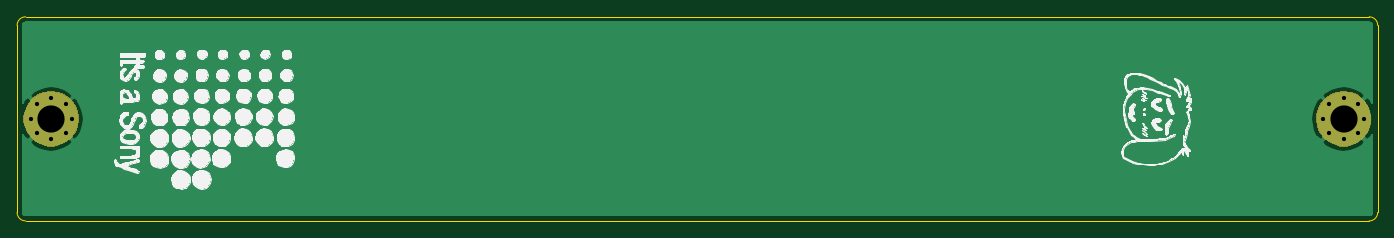
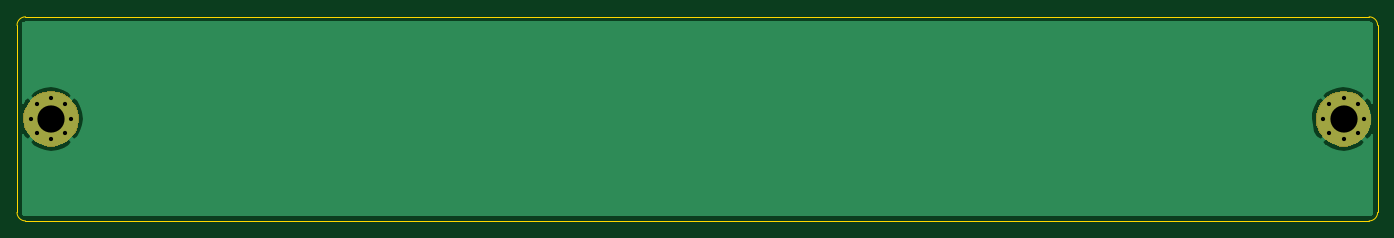
Circuit board: 11 layer files. Board 160.0 x 24.0 mm.
- bottom_copper: sony_plate-B_Cu.gbr (7878 bytes)
- bottom_mask: sony_plate-B_Mask.gbr (2642 bytes)
- paste: sony_plate-B_Paste.gbr (492 bytes)
- bottom_silk: sony_plate-B_SilkS.gbr (493 bytes)
- outline: sony_plate-Edge_Cuts.gbr (985 bytes)
- top_copper: sony_plate-F_Cu.gbr (7878 bytes)
- top_mask: sony_plate-F_Mask.gbr (2642 bytes)
- paste: sony_plate-F_Paste.gbr (492 bytes)
- top_silk: sony_plate-F_SilkS.gbr (94930 bytes)
- drill: sony_plate-NPTH.drl (271 bytes)
- drill: sony_plate-PTH.drl (577 bytes)

=== bottom_copper: sony_plate-B_Cu.gbr (7878 bytes, source omitted) ===
=== bottom_mask: sony_plate-B_Mask.gbr ===
G04 #@! TF.GenerationSoftware,KiCad,Pcbnew,(5.1.5)-2*
G04 #@! TF.CreationDate,2020-03-13T20:39:15+13:00*
G04 #@! TF.ProjectId,sony_plate,736f6e79-5f70-46c6-9174-652e6b696361,rev?*
G04 #@! TF.SameCoordinates,Original*
G04 #@! TF.FileFunction,Soldermask,Bot*
G04 #@! TF.FilePolarity,Negative*
%FSLAX46Y46*%
G04 Gerber Fmt 4.6, Leading zero omitted, Abs format (unit mm)*
G04 Created by KiCad (PCBNEW (5.1.5)-2) date 2020-03-13 20:39:15*
%MOMM*%
%LPD*%
G04 APERTURE LIST*
%ADD10C,0.100000*%
G04 APERTURE END LIST*
D10*
G36*
X34634239Y-108811467D02*
G01*
X34948282Y-108873934D01*
X35539926Y-109119001D01*
X36072392Y-109474784D01*
X36525216Y-109927608D01*
X36880999Y-110460074D01*
X37126066Y-111051718D01*
X37126066Y-111051719D01*
X37251000Y-111679803D01*
X37251000Y-112320197D01*
X37188533Y-112634239D01*
X37126066Y-112948282D01*
X36880999Y-113539926D01*
X36525216Y-114072392D01*
X36072392Y-114525216D01*
X35539926Y-114880999D01*
X34948282Y-115126066D01*
X34634239Y-115188533D01*
X34320197Y-115251000D01*
X33679803Y-115251000D01*
X33365761Y-115188533D01*
X33051718Y-115126066D01*
X32460074Y-114880999D01*
X31927608Y-114525216D01*
X31474784Y-114072392D01*
X31119001Y-113539926D01*
X30873934Y-112948282D01*
X30811467Y-112634239D01*
X30749000Y-112320197D01*
X30749000Y-111679803D01*
X30873934Y-111051719D01*
X30873934Y-111051718D01*
X31119001Y-110460074D01*
X31474784Y-109927608D01*
X31927608Y-109474784D01*
X32460074Y-109119001D01*
X33051718Y-108873934D01*
X33365761Y-108811467D01*
X33679803Y-108749000D01*
X34320197Y-108749000D01*
X34634239Y-108811467D01*
G37*
G36*
X186634239Y-108811467D02*
G01*
X186948282Y-108873934D01*
X187539926Y-109119001D01*
X188072392Y-109474784D01*
X188525216Y-109927608D01*
X188880999Y-110460074D01*
X189126066Y-111051718D01*
X189126066Y-111051719D01*
X189251000Y-111679803D01*
X189251000Y-112320197D01*
X189188533Y-112634239D01*
X189126066Y-112948282D01*
X188880999Y-113539926D01*
X188525216Y-114072392D01*
X188072392Y-114525216D01*
X187539926Y-114880999D01*
X186948282Y-115126066D01*
X186634239Y-115188533D01*
X186320197Y-115251000D01*
X185679803Y-115251000D01*
X185365761Y-115188533D01*
X185051718Y-115126066D01*
X184460074Y-114880999D01*
X183927608Y-114525216D01*
X183474784Y-114072392D01*
X183119001Y-113539926D01*
X182873934Y-112948282D01*
X182811467Y-112634239D01*
X182749000Y-112320197D01*
X182749000Y-111679803D01*
X182873934Y-111051719D01*
X182873934Y-111051718D01*
X183119001Y-110460074D01*
X183474784Y-109927608D01*
X183927608Y-109474784D01*
X184460074Y-109119001D01*
X185051718Y-108873934D01*
X185365761Y-108811467D01*
X185679803Y-108749000D01*
X186320197Y-108749000D01*
X186634239Y-108811467D01*
G37*
M02*

=== paste: sony_plate-B_Paste.gbr ===
G04 #@! TF.GenerationSoftware,KiCad,Pcbnew,(5.1.5)-2*
G04 #@! TF.CreationDate,2020-03-13T20:39:15+13:00*
G04 #@! TF.ProjectId,sony_plate,736f6e79-5f70-46c6-9174-652e6b696361,rev?*
G04 #@! TF.SameCoordinates,Original*
G04 #@! TF.FileFunction,Paste,Bot*
G04 #@! TF.FilePolarity,Positive*
%FSLAX46Y46*%
G04 Gerber Fmt 4.6, Leading zero omitted, Abs format (unit mm)*
G04 Created by KiCad (PCBNEW (5.1.5)-2) date 2020-03-13 20:39:15*
%MOMM*%
%LPD*%
G04 APERTURE LIST*
G04 APERTURE END LIST*
M02*

=== bottom_silk: sony_plate-B_SilkS.gbr ===
G04 #@! TF.GenerationSoftware,KiCad,Pcbnew,(5.1.5)-2*
G04 #@! TF.CreationDate,2020-03-13T20:39:15+13:00*
G04 #@! TF.ProjectId,sony_plate,736f6e79-5f70-46c6-9174-652e6b696361,rev?*
G04 #@! TF.SameCoordinates,Original*
G04 #@! TF.FileFunction,Legend,Bot*
G04 #@! TF.FilePolarity,Positive*
%FSLAX46Y46*%
G04 Gerber Fmt 4.6, Leading zero omitted, Abs format (unit mm)*
G04 Created by KiCad (PCBNEW (5.1.5)-2) date 2020-03-13 20:39:15*
%MOMM*%
%LPD*%
G04 APERTURE LIST*
G04 APERTURE END LIST*
M02*

=== outline: sony_plate-Edge_Cuts.gbr ===
G04 #@! TF.GenerationSoftware,KiCad,Pcbnew,(5.1.5)-2*
G04 #@! TF.CreationDate,2020-03-13T20:39:15+13:00*
G04 #@! TF.ProjectId,sony_plate,736f6e79-5f70-46c6-9174-652e6b696361,rev?*
G04 #@! TF.SameCoordinates,Original*
G04 #@! TF.FileFunction,Profile,NP*
%FSLAX46Y46*%
G04 Gerber Fmt 4.6, Leading zero omitted, Abs format (unit mm)*
G04 Created by KiCad (PCBNEW (5.1.5)-2) date 2020-03-13 20:39:15*
%MOMM*%
%LPD*%
G04 APERTURE LIST*
%ADD10C,0.050000*%
G04 APERTURE END LIST*
D10*
X31000000Y-100000000D02*
X189000000Y-100000000D01*
X30000000Y-123000000D02*
X30000000Y-101000000D01*
X189000000Y-124000000D02*
X31000000Y-124000000D01*
X190000000Y-101000000D02*
X190000000Y-123000000D01*
X31000000Y-124000000D02*
G75*
G02X30000000Y-123000000I0J1000000D01*
G01*
X30000000Y-101000000D02*
G75*
G02X31000000Y-100000000I1000000J0D01*
G01*
X190000000Y-123000000D02*
G75*
G02X189000000Y-124000000I-1000000J0D01*
G01*
X189000000Y-100000000D02*
G75*
G02X190000000Y-101000000I0J-1000000D01*
G01*
M02*

=== top_copper: sony_plate-F_Cu.gbr (7878 bytes, source omitted) ===
=== top_mask: sony_plate-F_Mask.gbr ===
G04 #@! TF.GenerationSoftware,KiCad,Pcbnew,(5.1.5)-2*
G04 #@! TF.CreationDate,2020-03-13T20:39:15+13:00*
G04 #@! TF.ProjectId,sony_plate,736f6e79-5f70-46c6-9174-652e6b696361,rev?*
G04 #@! TF.SameCoordinates,Original*
G04 #@! TF.FileFunction,Soldermask,Top*
G04 #@! TF.FilePolarity,Negative*
%FSLAX46Y46*%
G04 Gerber Fmt 4.6, Leading zero omitted, Abs format (unit mm)*
G04 Created by KiCad (PCBNEW (5.1.5)-2) date 2020-03-13 20:39:15*
%MOMM*%
%LPD*%
G04 APERTURE LIST*
%ADD10C,0.100000*%
G04 APERTURE END LIST*
D10*
G36*
X34634239Y-108811467D02*
G01*
X34948282Y-108873934D01*
X35539926Y-109119001D01*
X36072392Y-109474784D01*
X36525216Y-109927608D01*
X36880999Y-110460074D01*
X37126066Y-111051718D01*
X37126066Y-111051719D01*
X37251000Y-111679803D01*
X37251000Y-112320197D01*
X37188533Y-112634239D01*
X37126066Y-112948282D01*
X36880999Y-113539926D01*
X36525216Y-114072392D01*
X36072392Y-114525216D01*
X35539926Y-114880999D01*
X34948282Y-115126066D01*
X34634239Y-115188533D01*
X34320197Y-115251000D01*
X33679803Y-115251000D01*
X33365761Y-115188533D01*
X33051718Y-115126066D01*
X32460074Y-114880999D01*
X31927608Y-114525216D01*
X31474784Y-114072392D01*
X31119001Y-113539926D01*
X30873934Y-112948282D01*
X30811467Y-112634239D01*
X30749000Y-112320197D01*
X30749000Y-111679803D01*
X30873934Y-111051719D01*
X30873934Y-111051718D01*
X31119001Y-110460074D01*
X31474784Y-109927608D01*
X31927608Y-109474784D01*
X32460074Y-109119001D01*
X33051718Y-108873934D01*
X33365761Y-108811467D01*
X33679803Y-108749000D01*
X34320197Y-108749000D01*
X34634239Y-108811467D01*
G37*
G36*
X186634239Y-108811467D02*
G01*
X186948282Y-108873934D01*
X187539926Y-109119001D01*
X188072392Y-109474784D01*
X188525216Y-109927608D01*
X188880999Y-110460074D01*
X189126066Y-111051718D01*
X189126066Y-111051719D01*
X189251000Y-111679803D01*
X189251000Y-112320197D01*
X189188533Y-112634239D01*
X189126066Y-112948282D01*
X188880999Y-113539926D01*
X188525216Y-114072392D01*
X188072392Y-114525216D01*
X187539926Y-114880999D01*
X186948282Y-115126066D01*
X186634239Y-115188533D01*
X186320197Y-115251000D01*
X185679803Y-115251000D01*
X185365761Y-115188533D01*
X185051718Y-115126066D01*
X184460074Y-114880999D01*
X183927608Y-114525216D01*
X183474784Y-114072392D01*
X183119001Y-113539926D01*
X182873934Y-112948282D01*
X182811467Y-112634239D01*
X182749000Y-112320197D01*
X182749000Y-111679803D01*
X182873934Y-111051719D01*
X182873934Y-111051718D01*
X183119001Y-110460074D01*
X183474784Y-109927608D01*
X183927608Y-109474784D01*
X184460074Y-109119001D01*
X185051718Y-108873934D01*
X185365761Y-108811467D01*
X185679803Y-108749000D01*
X186320197Y-108749000D01*
X186634239Y-108811467D01*
G37*
M02*

=== paste: sony_plate-F_Paste.gbr ===
G04 #@! TF.GenerationSoftware,KiCad,Pcbnew,(5.1.5)-2*
G04 #@! TF.CreationDate,2020-03-13T20:39:15+13:00*
G04 #@! TF.ProjectId,sony_plate,736f6e79-5f70-46c6-9174-652e6b696361,rev?*
G04 #@! TF.SameCoordinates,Original*
G04 #@! TF.FileFunction,Paste,Top*
G04 #@! TF.FilePolarity,Positive*
%FSLAX46Y46*%
G04 Gerber Fmt 4.6, Leading zero omitted, Abs format (unit mm)*
G04 Created by KiCad (PCBNEW (5.1.5)-2) date 2020-03-13 20:39:15*
%MOMM*%
%LPD*%
G04 APERTURE LIST*
G04 APERTURE END LIST*
M02*

=== top_silk: sony_plate-F_SilkS.gbr (94930 bytes, source omitted) ===
=== drill: sony_plate-NPTH.drl ===
M48
; DRILL file {KiCad (5.1.5)-2} date 13/03/2020 20:39:22
; FORMAT={-:-/ absolute / inch / decimal}
; #@! TF.CreationDate,2020-03-13T20:39:22+13:00
; #@! TF.GenerationSoftware,Kicad,Pcbnew,(5.1.5)-2
; #@! TF.FileFunction,NonPlated,1,2,NPTH
FMAT,2
INCH
%
G90
G05
T0
M30

=== drill: sony_plate-PTH.drl ===
M48
; DRILL file {KiCad (5.1.5)-2} date 13/03/2020 20:39:22
; FORMAT={-:-/ absolute / inch / decimal}
; #@! TF.CreationDate,2020-03-13T20:39:22+13:00
; #@! TF.GenerationSoftware,Kicad,Pcbnew,(5.1.5)-2
; #@! TF.FileFunction,Plated,1,2,PTH
FMAT,2
INCH
T1C0.0197
T2C0.1260
%
G90
G05
T1
X1.2441Y-4.4094
X1.2718Y-4.3426
X1.2718Y-4.4763
X1.3386Y-4.315
X1.3386Y-4.5039
X1.4054Y-4.3426
X1.4054Y-4.4763
X1.4331Y-4.4094
X7.2283Y-4.4094
X7.256Y-4.3426
X7.256Y-4.4763
X7.3228Y-4.315
X7.3228Y-4.5039
X7.3896Y-4.3426
X7.3896Y-4.4763
X7.4173Y-4.4094
T2
X1.3386Y-4.4094
X7.3228Y-4.4094
T0
M30

